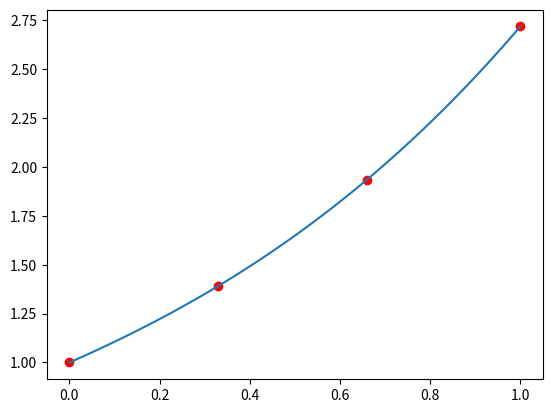

Here is the Python script that generated this plot:
# Ejemplo lagrange
from sympy import *
import matplotlib.pyplot as plt
import numpy as np

x = [0,0.33,0.66,1]
y = [1,1.391,1.935,2.718]

pL = ''
for k in range(len(x)):
    pL +=  str(y[k]) + '* ('
    Lxk = 1
    for j in range(len(x)):
        if (j == k):
            continue
        pL += '(x - %f)*'%(x[j])
        Lxk *= x[k] - x[j]
    pL = pL[:-1] + '/%f) +'%(Lxk) 
pL = pL[:-1]

expr = sympify(pL)
expr = expand(expr)
print(expr)

plt.plot(x,y,'ro')
x2 = np.linspace(0,1,100)
y2 = []
x = symbols('x')
for i in range(len(x2)):
    y2.append(expr.subs(x,x2[i]))
plt.plot(x2,y2)
